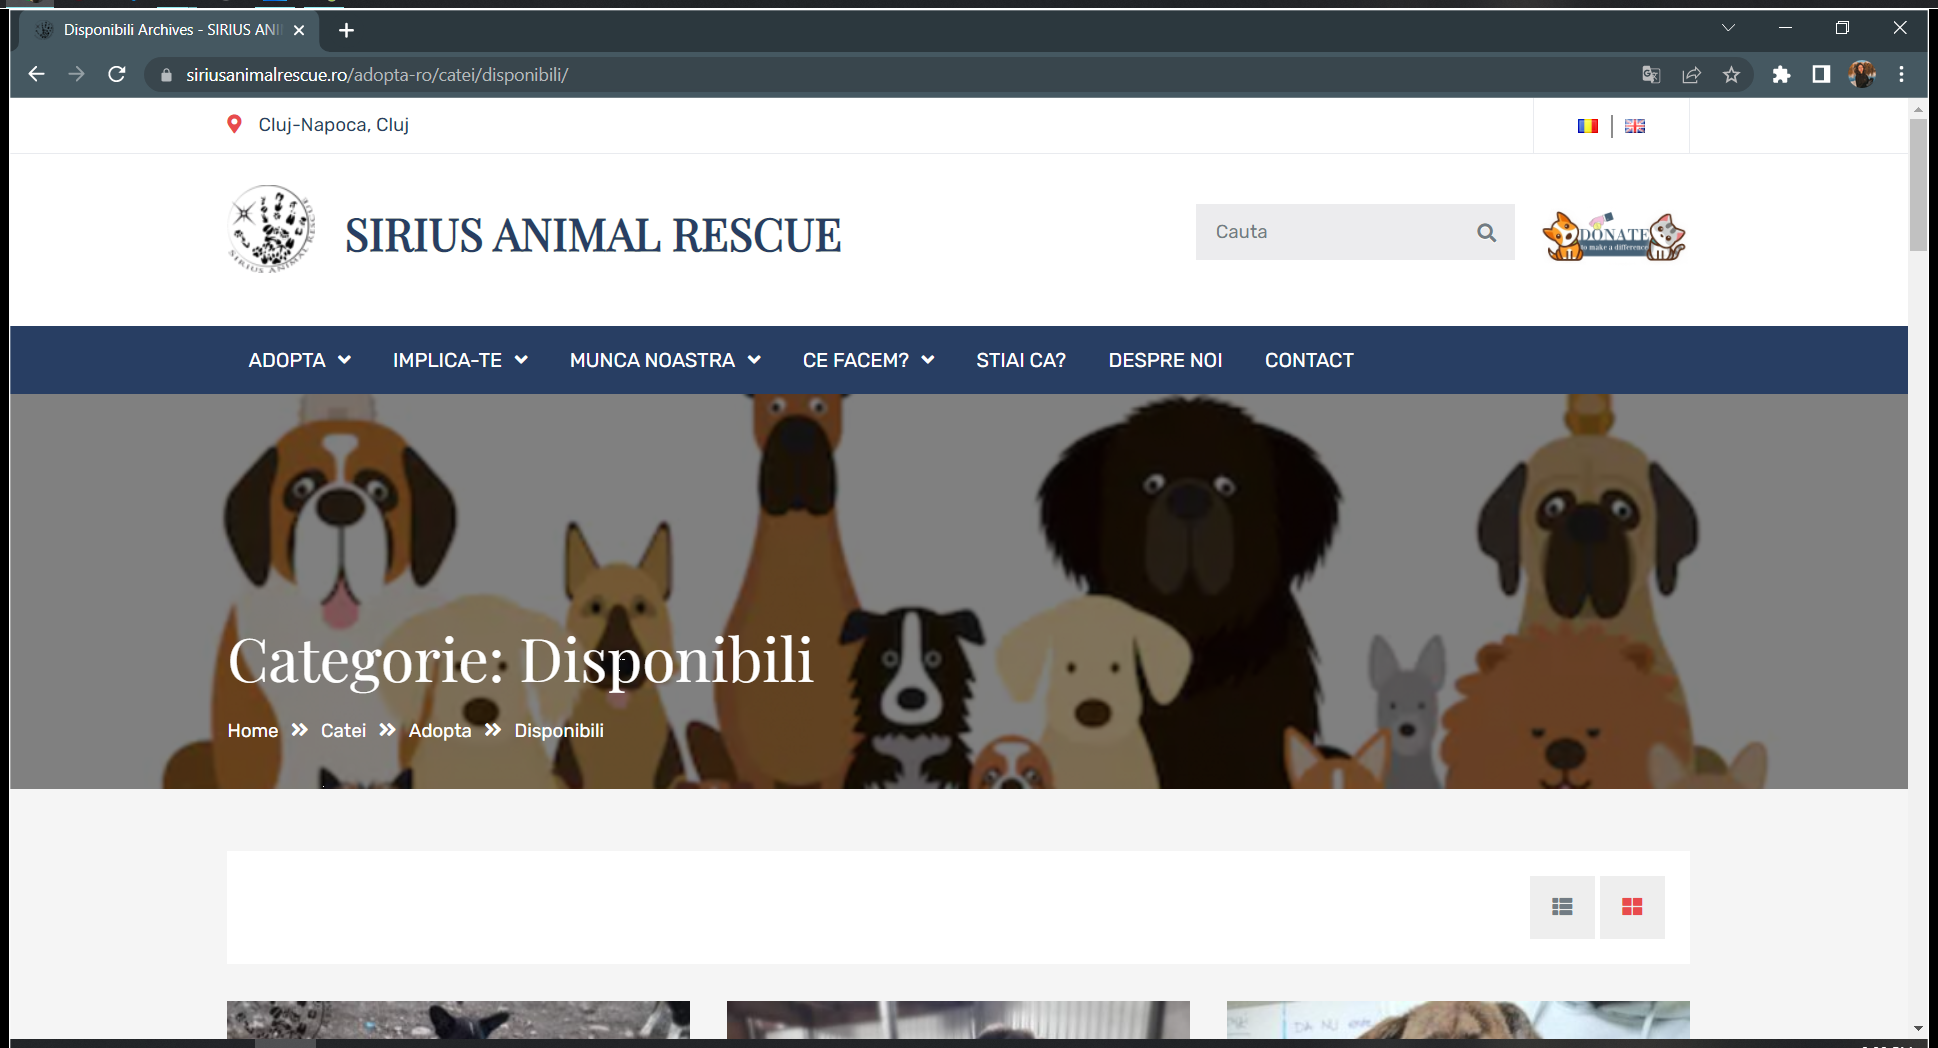
Workflow: GetAllPets

Step 1: Use Browser Chrome: Disponibili Archives - SIRIUS ANIMAL RESCUE in window 'Disponibili Archives - SIRIUS ANIMAL RESCUE' (chrome.exe)

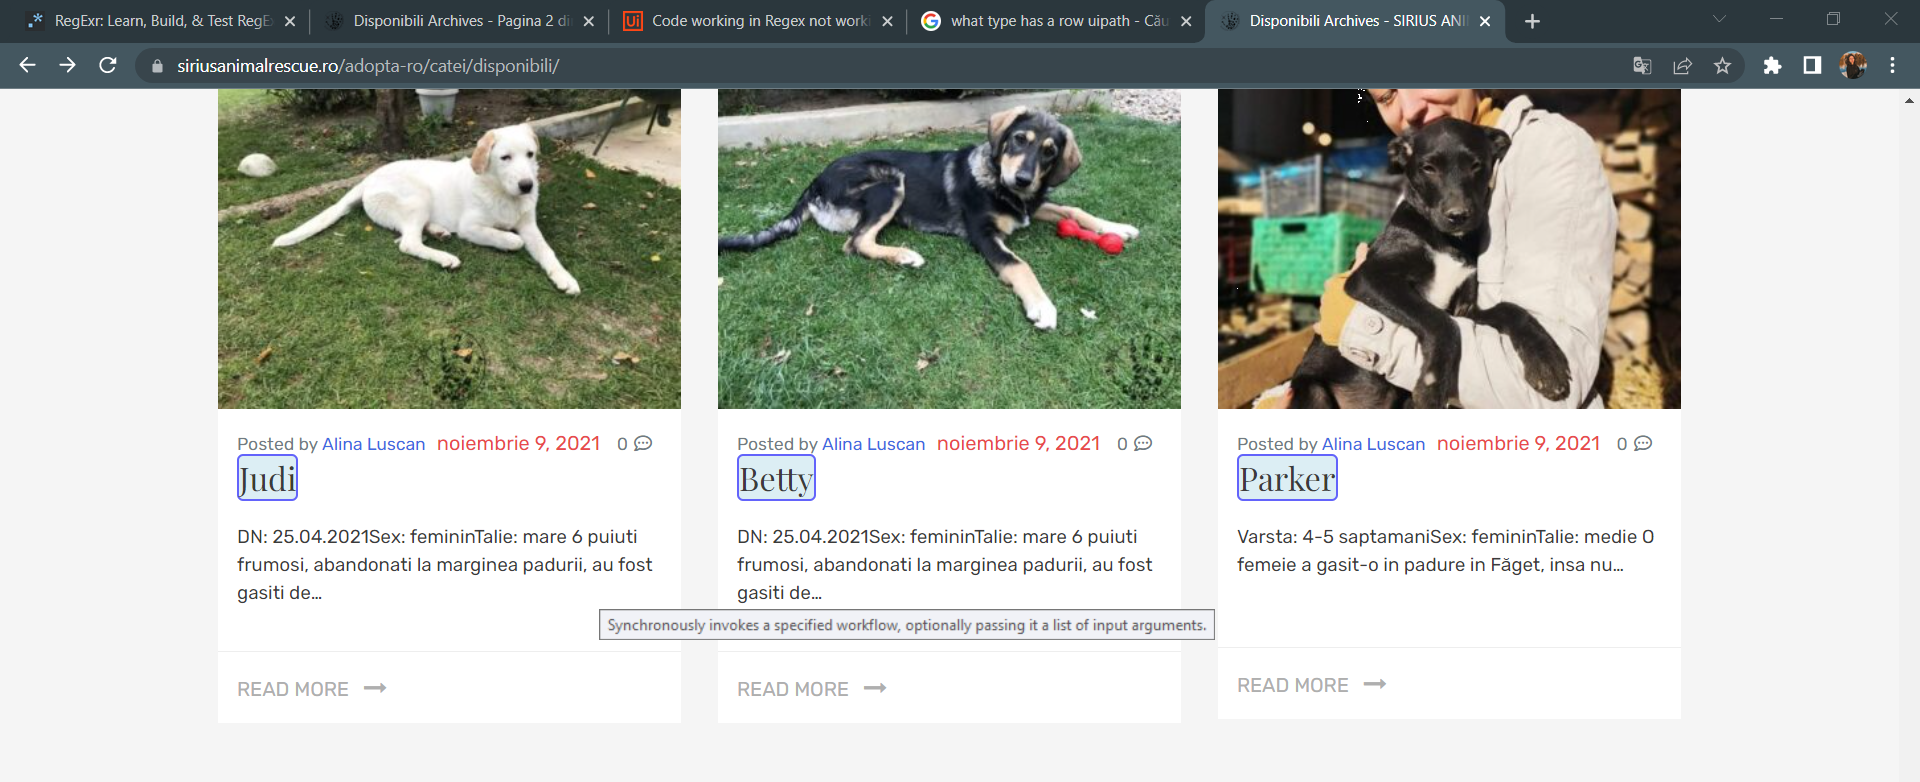
Step 2: get-text